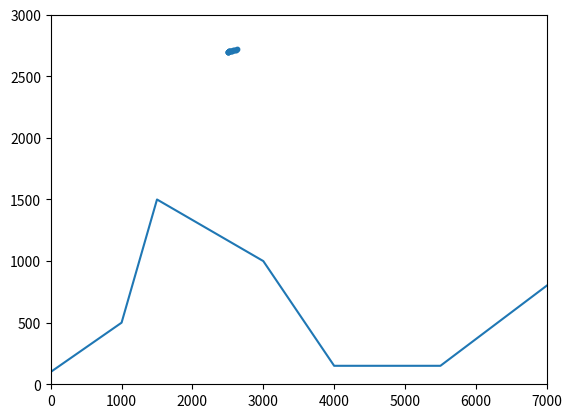
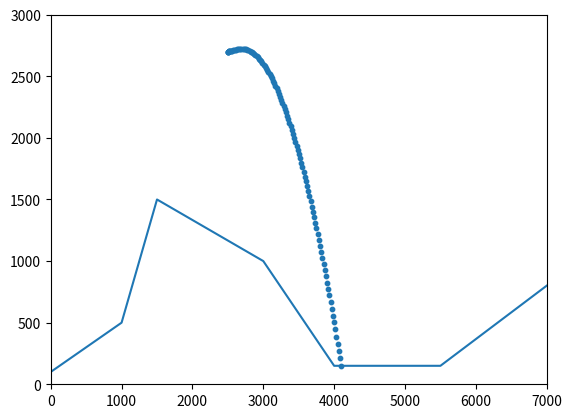

Python code for these plots, in order:
HOME_PC = 1
X_AXIS = [0, 7000]
Y_AXIS = [0, 3000]
LAND_POINTS = [(0, 100), (1000, 500), (1500, 1500), (3000, 1000), (4000, 150), (5500, 150), (6999, 800)]
LANDING_THRESHOLD = 30

import math
import sys
import matplotlib.pyplot as plt
import copy


def myPrint(lst):
    print("Debug messages...", lst, file=sys.stderr, flush=True)


def get_land_points():
    if HOME_PC:
        return LAND_POINTS
    else:
        surface_n = int(input())
        land_points = []
        for _ in range(surface_n):
            land_x, land_y = [int(j) for j in input().split()]
            land_points.append((land_x, land_y))
        return land_points


def extract_LZ(land_points):
    for i in range(len(land_points) - 1):
        if land_points[i][1] == land_points[i + 1][1]:
            LZ_X = [land_points[i][0], land_points[i + 1][0]]
            LZ_Y = land_points[i][1]
            LZ_CENTER_X = (LZ_X[0] + LZ_X[1]) // 2
            LZ = (LZ_CENTER_X, LZ_Y)
    return LZ, LZ_X


class Point:
    def __init__(self, x=0, y=0, x_vel=0, y_vel=0, fuel=1000, rotate=0, power=0):
        self.pos = (x, y)
        self.vel = (x_vel, y_vel)
        self.fuel = fuel
        self.rotate = rotate
        self.power = power
        self.LZ = LZ
        self.LZ_X = LZ_X
        self.steps = 0
        self.history = []

    def __str__(self):
        return f"Pos: {[round(x) for x in self.pos]}, Vel: {[round(x) for x in self.vel]}, Fuel: {round(self.fuel)}, Rotate: {round(self.rotate)}, Power: {round(self.power)}"

    def __repr__(self):
        return self.__str__()

    def apply_instruction_and_advance(self, instruction):
        self.history.append(self.pos)

        # 1. Apply instructions to tilt and power
        rotate, power = instruction
        self.rotate = rotate
        self.power = power

        # 2. Apply tilt, power and gravity to velocity and fuel
        self.vel = (
            self.vel[0] + self.power * -1 * math.sin(math.radians(self.rotate)),
            self.vel[1] + self.power * math.cos(math.radians(self.rotate)) - 3.711,
        )

        self.fuel -= self.power

        # 3. Apply velocity to position
        self.pos = (self.pos[0] + self.vel[0], self.pos[1] + self.vel[1])
        self.steps += 1

    def is_flight_over(self):
        x, y = self.pos
        WITHIN_BOUNDS = X_AXIS[0] <= x <= X_AXIS[1] and Y_AXIS[0] <= y <= Y_AXIS[1]
        OUTSIDE_OF_BOUNDS = not WITHIN_BOUNDS
        BELOW_HORIZON = y < HORIZON[int(x)]
        return OUTSIDE_OF_BOUNDS or BELOW_HORIZON

    def is_within_LZ_x(self):
        return self.LZ_X[0] <= self.pos[0] <= self.LZ_X[1]

    def is_within_vel_x_and_y(self):
        return abs(self.vel[0]) < 20 and abs(self.vel[1]) < 40

    def where_crash_if_descend(self):
        point = copy.deepcopy(self)
        while True:
            point.apply_instruction_and_advance((0, 3))
            if point.is_flight_over():
                break
        return point

    def descend_lands_in_LZ(self):
        landing_point = self.where_crash_if_descend()
        return landing_point.is_within_LZ_x()

    def plot_history(self):
        x_coords = [p[0] for p in self.history]
        y_coords = [p[1] for p in self.history]
        plt.scatter(x_coords, y_coords, s=10)

        # Plot the horizon
        line_X = [point[0] for point in LAND_POINTS]
        line_Y = [point[1] for point in LAND_POINTS]
        plt.plot(line_X, line_Y)

        # Set the axis limits
        plt.xlim(*X_AXIS)
        plt.ylim(*Y_AXIS)

        # Show the plot
        plt.show()


def calculate_horizon(land_points):
    def get_horizon_line(p1, p2):
        x1, y1 = p1
        x2, y2 = p2

        X = [x for x in range(x1, x2)]

        if y1 == y2:
            Y = [y1 for _ in range(x1, x2)]

        else:
            m = (y2 - y1) / (x2 - x1)
            Y = [m * (x - x1) + y1 for x in X]
        return Y

    Y = []
    for i in range(len(land_points) - 1):
        p_start = land_points[i]
        p_end = land_points[i + 1]
        Y += get_horizon_line(p_start, p_end)
    return Y


def plot_single_point(point, show_plot=True, color="blue"):
    plt.scatter(point.pos[0], point.pos[0], s=10, c=color)

    # Plot the horizon
    line_X = [point[0] for point in LAND_POINTS]
    line_Y = [point[1] for point in LAND_POINTS]
    plt.plot(line_X, line_Y)

    # Set the axis limits
    plt.xlim(*X_AXIS)
    plt.ylim(*Y_AXIS)

    # Show the plot
    if show_plot:
        plt.show()


def plot_points_list(points, show_plot=True, color="blue"):
    # Plot the points
    x_coords = [point.pos[0] for point in points]
    y_coords = [point.pos[1] for point in points]
    plt.scatter(x_coords, y_coords, s=10, c=color)

    # Plot the horizon
    line_X = [point[0] for point in LAND_POINTS]
    line_Y = [point[1] for point in LAND_POINTS]
    plt.plot(line_X, line_Y)

    # Set the axis limits
    plt.xlim(*X_AXIS)
    plt.ylim(*Y_AXIS)

    # Show the plot
    if show_plot:
        plt.show()


# ******************************************************************************

land_points = get_land_points()
LZ, LZ_X = extract_LZ(land_points)
HORIZON = calculate_horizon(land_points)

point = Point(x=2500, y=2700, x_vel=0, y_vel=0, fuel=5501, rotate=0, power=0)

while point.descend_lands_in_LZ() == False:
    point.apply_instruction_and_advance((-15, 4))

point.plot_history()

while point.is_flight_over() == False:
    point.apply_instruction_and_advance((0, 3))

point.plot_history()

# plot_points_list(points)

# trail, landing_point = start_point.where_crash_if_descend()

# plot_points_list(trail)


# HOOVER_UP = "0 4"
# HOOVER_DOWN = "0 3"

# FLY_LIGHT_RIGHT = "-15 4"
# FLY_STRONG_RIGHT = "-30 4"
# FLY_LIGHT_LEFT = "15 4"
# FLY_STRONG_LEFT = "30 4"


# while True:
#     x, y, h_speed, v_speed, fuel, rotate, power = [int(i) for i in input().split()]

#     LEFT_OF_LZ = x <= LZ[0]
#     RIGHT_OF_LZ = x >= LZ[0]

#     FLYING_LEFT = h_speed <= 0
#     FLYING_RIGHT = h_speed >= 0
#     FLYING_TO_LZ = (LEFT_OF_LZ and FLYING_RIGHT) or (RIGHT_OF_LZ and FLYING_LEFT)

#     DIST_TO_LZ_X = abs(LZ[0] - x)
#     DIST_TO_LZ_Y = abs(LZ[1] - y)

#     DESCENT_DIST = abs(abs(LZ[1] - y) * math.cos(15))
#     DESCENT_AREA = [LZ[0] - DESCENT_DIST, LZ[0] + DESCENT_DIST]

#     IN_DESCENT_AREA = DESCENT_AREA[0] <= x <= DESCENT_AREA[1]
#     OUT_DESCENT_AREA = not IN_DESCENT_AREA

#     IN_CORRIDOR = DIST_TO_LZ_X < 300

#     # DIST_TO_LZ = MID_LZ - x
#     # IN_LZ = LZ_X[0] <= x <= LZ_X[1]
#     # OUT_OF_LZ = not IN_LZ

#     SINKING_TOO_FAST = v_speed < -30

#     # CLOSE_TO_FLOOR = abs(y - LZ_Y) < 100
#     ABSOLUTE_H_SPEED = abs(h_speed)
#     H_SPEED_STRONG_TOO_HIGH = 40 < ABSOLUTE_H_SPEED
#     H_SPEED_LIGHT_TOO_HIGH = 20 < ABSOLUTE_H_SPEED < 40

#     # CORRECTION_SIGN = -1 if FLYING_TO_LZ else 1

#     # required_speed = DIST_TO_LZ // 40
#     # required_change_of_speed = required_speed - h_speed
#     # myPrint(
#     #     [
#     #         "Dist to LZ",
#     #         DIST_TO_LZ,
#     #         "My Speed",
#     #         h_speed,
#     #         "Required Speed",
#     #         required_speed,
#     #         "Required Change",
#     #         required_change_of_speed,
#     #     ]
#     # )

#     if H_SPEED_STRONG_TOO_HIGH:
#         myPrint("H_SPEED_STRONG_TOO_HIGH")
#         if FLYING_RIGHT:
#             print(FLY_STRONG_LEFT)
#         else:
#             print(FLY_STRONG_RIGHT)
#         continue

#     if H_SPEED_LIGHT_TOO_HIGH:
#         myPrint("H_SPEED_LIGHT_TOO_HIGH")
#         if FLYING_RIGHT:
#             print(FLY_LIGHT_LEFT)
#         else:
#             print(FLY_LIGHT_RIGHT)
#         continue

#     if SINKING_TOO_FAST:
#         myPrint("SINKING_TOO_FAST")
#         print(HOOVER_UP)
#         continue

#     if IN_CORRIDOR:
#         myPrint("In corridor")
#         print(HOOVER_UP)
#         continue

#     if IN_DESCENT_AREA:
#         myPrint("In descent area")
#         if LEFT_OF_LZ:
#             print("-0 3")
#         else:
#             print("0 3")
#         continue

#     if OUT_DESCENT_AREA:
#         myPrint("Approaching descent area")
#         if LEFT_OF_LZ:
#             print("-15 4")
#         else:
#             print("15 4")
#         continue


#     angle = map_value(abs(required_change_of_speed), 0, 20, 0, 90)
#     angle = angle if required_change_of_speed <= 0 else -angle

#     if OUT_OF_LZ:
#         myPrint("Outside of LZ")
#         print(str(angle) + " 4")
#         continue

#     if IN_LZ:
#         myPrint("In LZ")

#         if CLOSE_TO_FLOOR:
#             myPrint("Close to floor")
#             print("0 4")
#             continue

#         if not CLOSE_TO_FLOOR:
#             myPrint("Not close to floor")

#             if SINKING_TOO_FAST:
#                 myPrint("Sinking to fast")
#                 print(str(angle) + " 4")
#                 continue

#             if not SINKING_TOO_FAST:
#                 myPrint("Sinking at good speed")
#                 print(str(angle) + " 3")
#                 continue

#     if OUT_OF_LZ:
#         myPrint("Outside of LZ")

#         if ABSOLUTE_H_SPEED < 20:
#             myPrint("Not moving enough")
#             print("-90 4")
#             continue

#         if ABSOLUTE_H_SPEED >= 20:
#             myPrint("Moving")
#             angle = map_value(abs(h_speed), 20, 60, 0, 90) * CORRECTION_SIGN
#             print(str(-angle) + " 4")
#             continue

#     if IN_LZ:
#         myPrint("In LZ")

#         if CLOSE_TO_FLOOR:
#             myPrint("Close to floor, straightening")
#             print("0 4")
#             continue

#         if not CLOSE_TO_FLOOR:
#             myPrint("Not close to floor")

#             if ABSOLUTE_H_SPEED > 10:
#                 myPrint("Horizontal Speed to strong")

#                 angle = 90 * CORRECTION_SIGN
#                 print(str(angle) + " 4")
#                 continue

#             if ABSOLUTE_H_SPEED < 10:
#                 myPrint("Horizontal Speed Okay")
#                 print("0 4")
#                 continue

# if SINKING_TOO_FAST:
#     myPrint("Sinking too fast")
#     print("0 4")
#     continue

# if LEFT_OF_LZ:
#     myPrint("Left of LZ")
#     print("-20 3")
#     continue

# if RIGHT_OF_LZ:
#     myPrint("Right of LZ")
#     print("20 3")
#     continue
